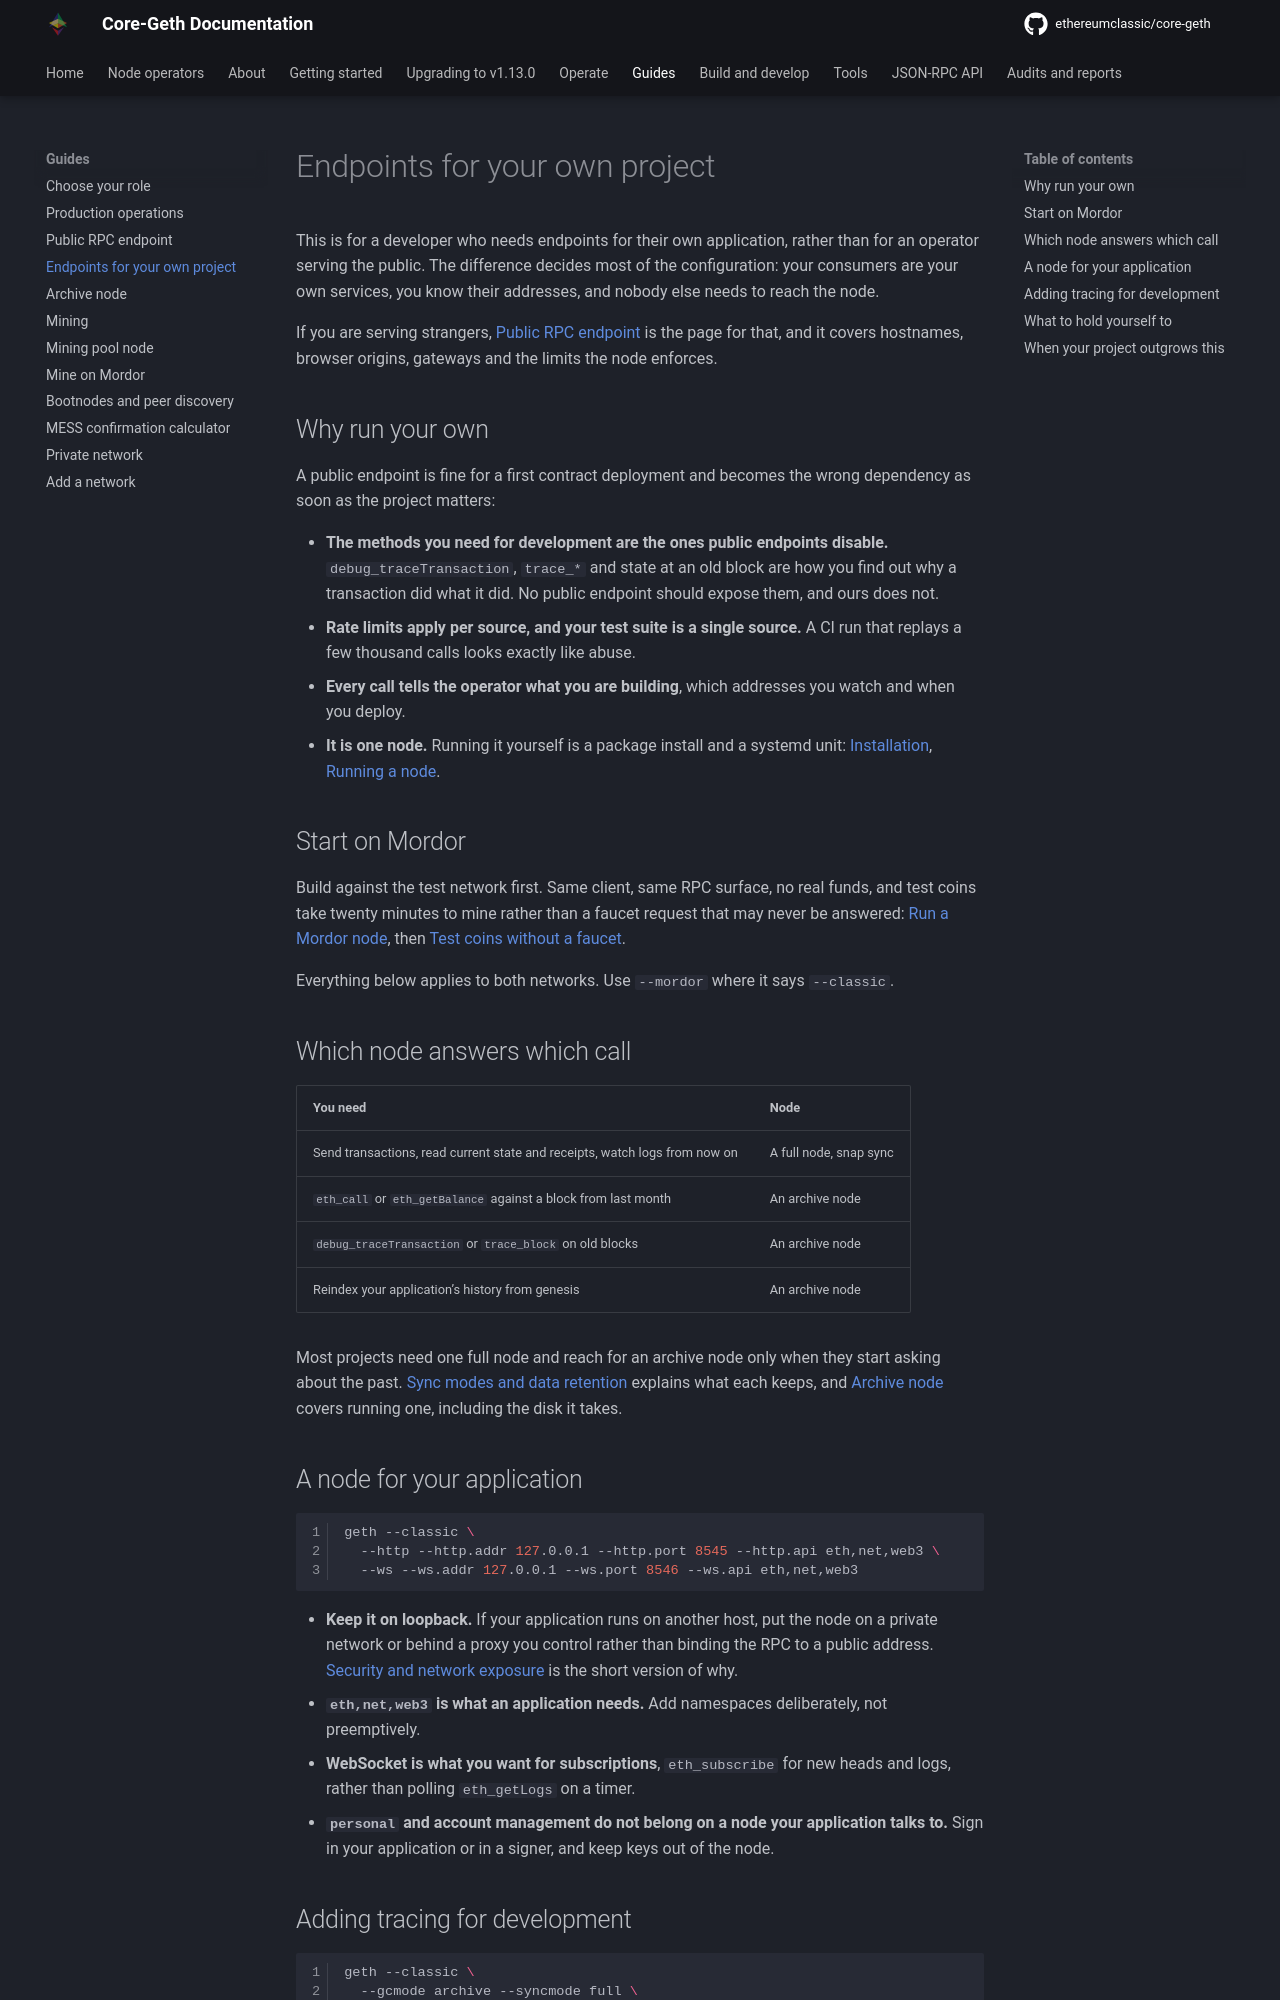

repository: ethereumclassic/core-geth · page: guides/developer-endpoints/index.html · generator: mkdocs

---
title: Endpoints for your own project
description: "Run your own Ethereum Classic and Mordor JSON-RPC endpoints for an application you are building: which node answers which call, what to expose, and when you need an archive node."
---

This is for a developer who needs endpoints for their own application, rather than for an operator serving
the public. The difference decides most of the configuration: your consumers are your own services, you
know their addresses, and nobody else needs to reach the node.

If you are serving strangers, [Public RPC endpoint](public-rpc-endpoint.md) is the page for that, and it
covers hostnames, browser origins, gateways and the limits the node enforces.

## Why run your own

A public endpoint is fine for a first contract deployment and becomes the wrong dependency as soon as the
project matters:

- **The methods you need for development are the ones public endpoints disable.** `debug_traceTransaction`,
  `trace_*` and state at an old block are how you find out why a transaction did what it did. No public
  endpoint should expose them, and ours does not.
- **Rate limits apply per source, and your test suite is a single source.** A CI run that replays a few
  thousand calls looks exactly like abuse.
- **Every call tells the operator what you are building**, which addresses you watch and when you deploy.
- **It is one node.** Running it yourself is a package install and a systemd unit:
  [Installation](../getting-started/installation.md), [Running a node](../getting-started/run-a-node.md).

## Start on Mordor

Build against the test network first. Same client, same RPC surface, no real funds, and test coins take
twenty minutes to mine rather than a faucet request that may never be answered:
[Run a Mordor node](../getting-started/run-mordor-node.md), then
[Test coins without a faucet](mordor-mining.md#test-coins-without-a-faucet).

Everything below applies to both networks. Use `--mordor` where it says `--classic`.

## Which node answers which call

| You need | Node |
|---|---|
| Send transactions, read current state and receipts, watch logs from now on | A full node, snap sync |
| `eth_call` or `eth_getBalance` against a block from last month | An archive node |
| `debug_traceTransaction` or `trace_block` on old blocks | An archive node |
| Reindex your application's history from genesis | An archive node |

Most projects need one full node and reach for an archive node only when they start asking about the past.
[Sync modes and data retention](../operate/sync-modes.md) explains what each keeps, and
[Archive node](archive-node.md) covers running one, including the disk it takes.

## A node for your application

```sh
geth --classic \
  --http --http.addr 127.0.0.1 --http.port 8545 --http.api eth,net,web3 \
  --ws --ws.addr 127.0.0.1 --ws.port 8546 --ws.api eth,net,web3
```

- **Keep it on loopback.** If your application runs on another host, put the node on a private network or
  behind a proxy you control rather than binding the RPC to a public address.
  [Security and network exposure](../operate/security.md#rpc-exposure) is the short version of why.
- **`eth,net,web3` is what an application needs.** Add namespaces deliberately, not preemptively.
- **WebSocket is what you want for subscriptions**, `eth_subscribe` for new heads and logs, rather than
  polling `eth_getLogs` on a timer.
- **`personal` and account management do not belong on a node your application talks to.** Sign in your
  application or in a signer, and keep keys out of the node.
